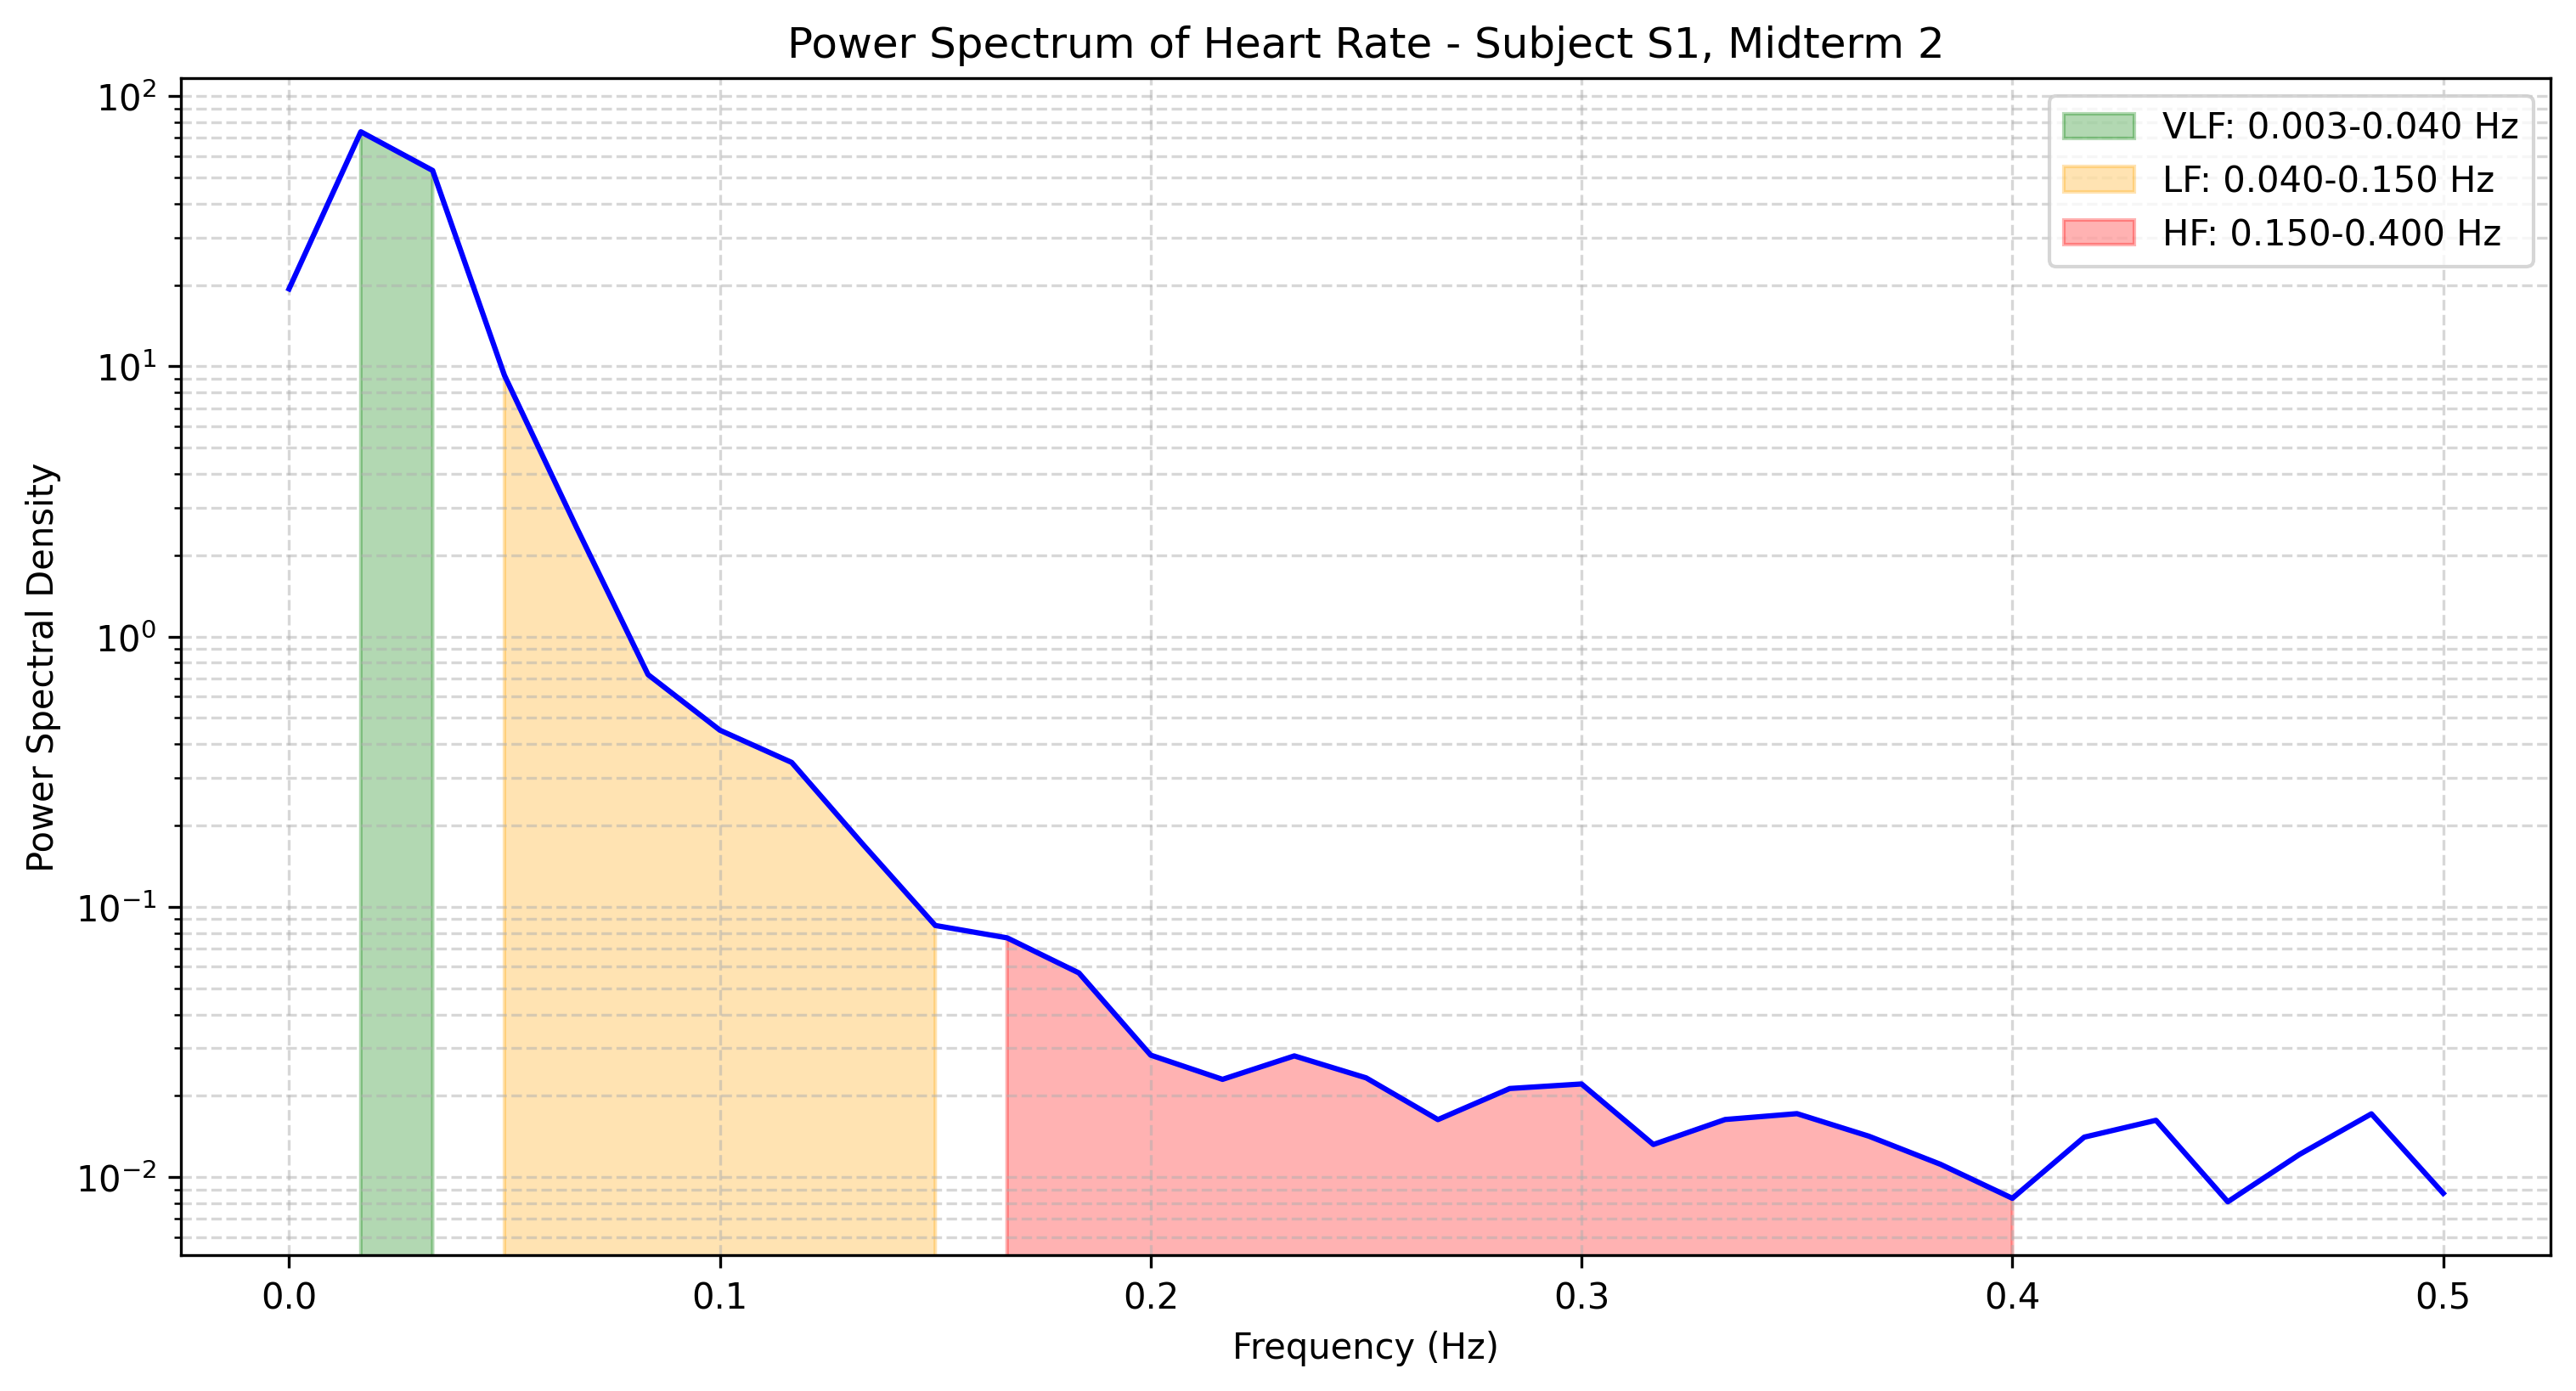

Source data for this figure (header and first rows):
frequency, power
0.0, 19.34
0.01667, 73.77
0.03333, 53.04
0.05, 9.259
0.06667, 2.546
0.08333, 0.7232
0.1, 0.4505
0.1167, 0.3423
0.1333, 0.1694
0.15, 0.08532
0.1667, 0.07679
0.1833, 0.05695
0.2, 0.02827
0.2167, 0.023
0.2333, 0.02809
0.25, 0.02329
0.2667, 0.01632
0.2833, 0.02127
0.3, 0.02211
0.3167, 0.0132
0.3333, 0.01634
0.35, 0.01717
0.3667, 0.01417
0.3833, 0.01115
0.4, 0.008348
0.4167, 0.01406
0.4333, 0.01623
0.45, 0.008105
0.4667, 0.01214
0.4833, 0.01714
0.5, 0.008713
